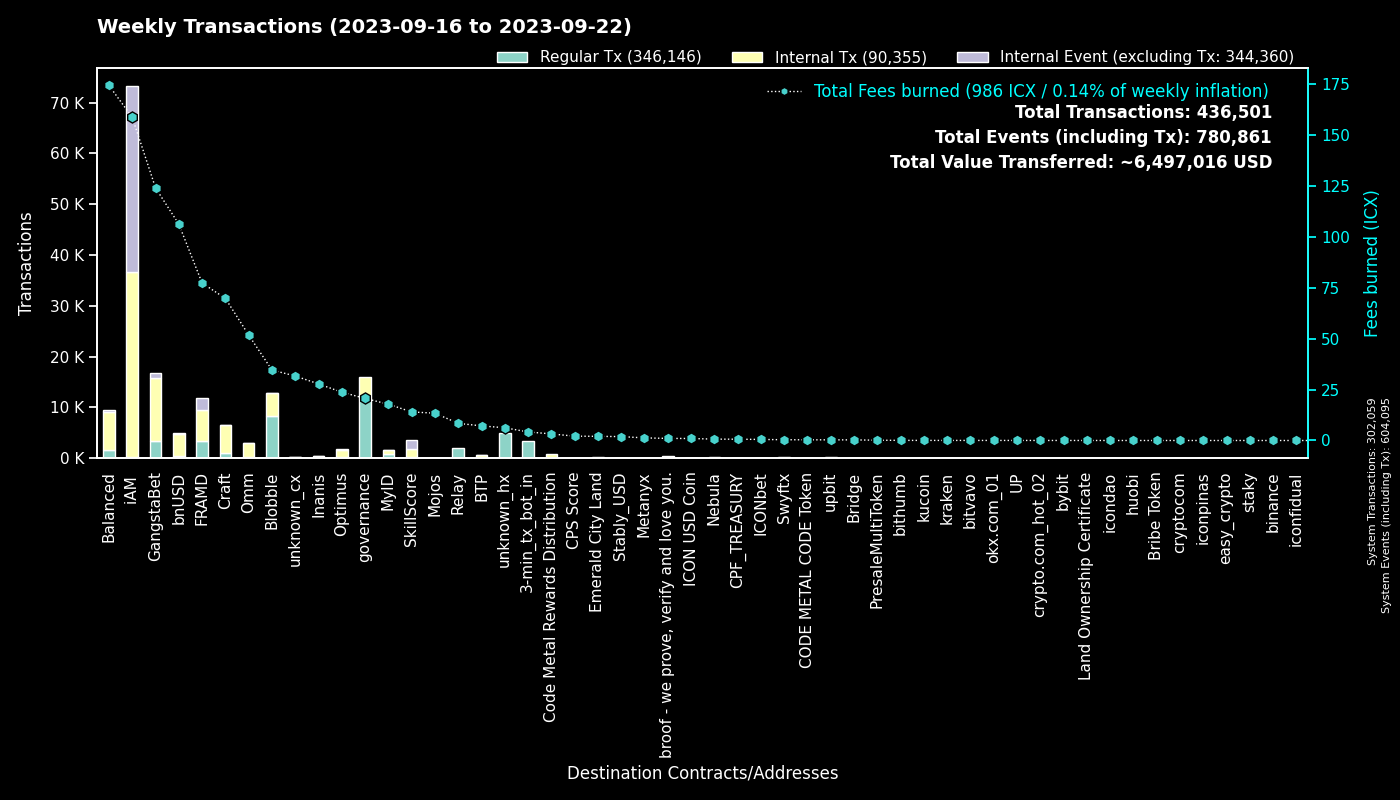

The file beside this chart, header and first rows:
to, Regular Tx, Fees burned, to_def, Internal Tx, Internal Event (excluding Tx), group
0, 302029, 0.0, System, 30, 302036, System
cx00000000000000000000000000000000000000…, 11655, 20.62, governance, 4402, 0, governance
cxf14dea1cff7ceb29a46e6d04533a08f84441e4…, 4459, 19.05, Blobble Stake Token, 4568, 1, Blobble
cxf2ca3b655a782f39227934d37ff3b77f9b1ebc…, 3787, 15.41, unknown_cx, 0, 0, Blobble
cx2aa9b28a657e3121b75d3d4fe65e569398645d…, 3413, 59.87, FRAMD Token, 4185, 224, FRAMD
hx11de4e28be4845de3ea392fd8d758655bf766c…, 3359, 4.199, 3-min_tx_bot_in, 0, 0, 3-min_tx_bot_in
cxca5faa5a71d986a2e84dd7e6f5ff791d29901e…, 2051, 8.404, Relay_4, 0, 0, Relay
cxe5c2c460364acc5f8c1d5ca925930043d8d9c9…, 1331, 6.231, GangstaBet Crown, 1392, 0, GangstaBet
cx5a0af85407c69945eb318d4ac18e9e84218416…, 1100, 59.33, GangWar Simulation, 4647, 653, GangstaBet
cx9c4698411c6d9a780f605685153431dcda0460…, 587, 6.096, Auction, 1923, 0, Craft
cx88fd7df7ddff82f7cc735c871dc519838cb235…, 533, 106.1, bnUSD, 4196, 185, bnUSD
cxba62bb61baf8dd8b6a04633fe33806547785a0…, 485, 14.93, MyID_3, 485, 0, MyID
cxd17316e24ee40f2ef8ed6f3a497311db1b3520…, 483, 6.737, GangstaVerse LootBox, 2073, 0, GangstaBet
cx66d4d90f5f113eba575bf793570135f9b10cec…, 457, 31.98, balanced_loans, 1383, 137, Balanced
cx69bcdf1753472c1444188ec3f5188657e30c83…, 420, 1.023, broof - we prove, verify and love you., 0, 0, broof - we prove, verify and love you.
cx2609b924e33ef00b648a409245c7ea394c4678…, 394, 61.14, balanced_sicx, 1995, 39, Balanced
cx28b2ec885b50c8a93da752f2d0467a67127a70…, 380, 35.49, CROWN, 3387, 256, GangstaBet
cx7ecb16e4c143b95e01d05933c17cb986cfe618…, 366, 30.18, CraftRewards, 2117, 28, Craft
cx694e8c9f1a05c8c3719f30d46b97697960e428…, 302, 2.848, MyID_2, 302, 0, MyID
hxb568381d35d3e7a6383200e8a0d30310af20b9…, 302, 0.3775, Swyftx, 0, 0, Swyftx
cx14002628a4599380f391f708843044bc93dce2…, 294, 158.4, iAM Div, 36396, 36494, iAM
cx2dc662031f3d62bcdba4f63e9bf827767c8475…, 262, 14.01, SkillScore, 1651, 1764, SkillScore
hx49b1556654e51f52d59a8222b4737ee7dccc6d…, 153, 0.1913, upbit_cold_02, 0, 0, upbit
cx2e6d0fc0eca04965d06038c8406093337f085f…, 152, 33.28, Craft, 1257, 32, Craft
cx21e94c08c03daee80c25d8ee3ea22a20786ec2…, 132, 31.4, Balanced Router, 1629, 40, Balanced
cx10d59e8103ab44635190bd4139dbfd682fa2d0…, 131, 5.988, balanced_rewards, 410, 0, Balanced
cxe971c0a92c58db502e4a224efc6ba311eb1c17…, 124, 27.12, Inanis Treasury, 273, 34, Inanis
cx28497aef34ec44ad2be9249daddfbe34b54f30…, 118, 2.007, Balanced Bribe, 118, 0, Balanced
cxa0af3165c08318e988cb30993b3048335b94af…, 118, 4.965, balanced_dex, 306, 0, Balanced
cxf61cd5a45dc9f91c15aa65831a30a90d59a096…, 105, 19.19, balanced_baln, 630, 71, Balanced
cx1a29259a59f463a67bb2ef84398b30ca56b583…, 93, 26.68, omm_token, 1185, 32, Omm
cxaa99a164586883eed0322d62a31946dfa9491f…, 90, 8.284, optimus_rewards, 243, 14, Optimus
cx85954d0dae92b63bf5cba03a59ca4ffe687bad…, 85, 0.5757, NebulaMultiToken, 115, 0, Nebula
cx6139a27c15f1653471ffba0b4b88dc15de7e32…, 78, 15.45, gangstabet_token, 770, 23, GangstaBet
cxcb455f26a2c01c686fa7f30e1e3661642dd53c…, 77, 18.22, omm_lending, 1407, 0, Omm
cx30f18d26f45d990112a4cd4825c0b79af73aac…, 69, 17.32, Yetis, 1857, 2084, FRAMD
cx203d9cd2a669be67177e997b8948ce2c35caff…, 68, 14.41, balanced_dividends, 946, 32, Balanced
cx334db6519871cb2bfd154cec0905ced4ea142d…, 62, 0.2178, unknown_cx, 0, 0, unknown_cx
cx5b5a03cb525a1845d0af3a872d525b18a810ac…, 62, 4.074, btp-0x38.bsc-BTCB, 308, 4, BTP
cx7b1843b7ef5368a080ccf59c0a9d1bdec474f9…, 50, 2.559, optimus_dividends, 540, 0, Optimus
cx288d13e1b63563459a2ac6179f237711f6851c…, 48, 2.9, btp-0x38.bsc-ETH, 270, 4, BTP
hx6d14b2b77a9e73c5d5804d43c7e3c3416648ae…, 47, 0.05875, bithumb_03, 0, 0, bithumb
cx44250a12074799e26fdeee75648ae47e2cc842…, 43, 0.7111, balanced_governance, 0, 0, Balanced
cx841f29ec6ce98b527d49a275e87d427627f1af…, 42, 4.884, OMM Delegation, 0, 0, Omm
hx133323c2e990994816b548a9e7eb080a5eac80…, 36, 0.045, unknown_hx, 0, 0, unknown_hx
hxbb984f278abd66ae2155edbd91f8c87ce98411…, 35, 0.04375, kucoin, 0, 0, kucoin
cx785d504f44b5d2c8dac04c5a1ecd75f18ee57d…, 33, 2.413, Finance Token, 83, 3, Optimus
hx0c65769342c65e2206893f855793d33d0732c5…, 33, 0.04125, unknown_hx, 0, 0, unknown_hx
hx3770b6ac37402de04f6af4f5541cf68361fbf2…, 31, 0.03875, unknown_hx, 0, 0, unknown_hx
hx0e2756108e96f9e265e2c3b77fc802975dd665…, 30, 0.0375, unknown_hx, 0, 0, unknown_hx
hx68646780e14ee9097085f7280ab137c3633b4b…, 30, 0.0375, kraken_hot, 0, 0, kraken
hx45ad1c2560c69e8b05fa7621a7e9d504cf3e71…, 30, 0.0375, unknown_hx, 0, 0, unknown_hx
hxa390d24fdcba68515b492ffc553192802706a1…, 29, 0.03625, bitvavo_hot, 0, 0, bitvavo
cxc83f6eaf7e123f656657ebac3b09bc7a38e323…, 28, 3.227, Code Metal Rewards Distribution, 855, 0, Code Metal Rewards Distribution
cx384018e03aa8b739472c7a0645b70df97550e2…, 27, 0.2485, GangstaBet, 27, 0, GangstaBet
hxf2b4e7eab4f14f49e5dce378c2a0389c379ac6…, 26, 0.0325, upbit_hot_05, 0, 0, upbit
hx85532472e789802a943bd34a8aeb86668bc232…, 25, 0.03125, okx.com_01, 0, 0, okx.com_01
cx1125cae5b048ba57c9331e47e0220a3b91287f…, 24, 2.04, Emerald City Land, 122, 49, Emerald City Land
cxd77007090899311f1afbcae86b49cfe817fc68…, 22, 0.1944, xCROWN, 57, 0, GangstaBet
hx6332c8a8ce376a5fc7f976d1bc4805a5d8bf13…, 21, 0.02625, upbit_hot_01, 0, 0, upbit
... 1,166 more rows
